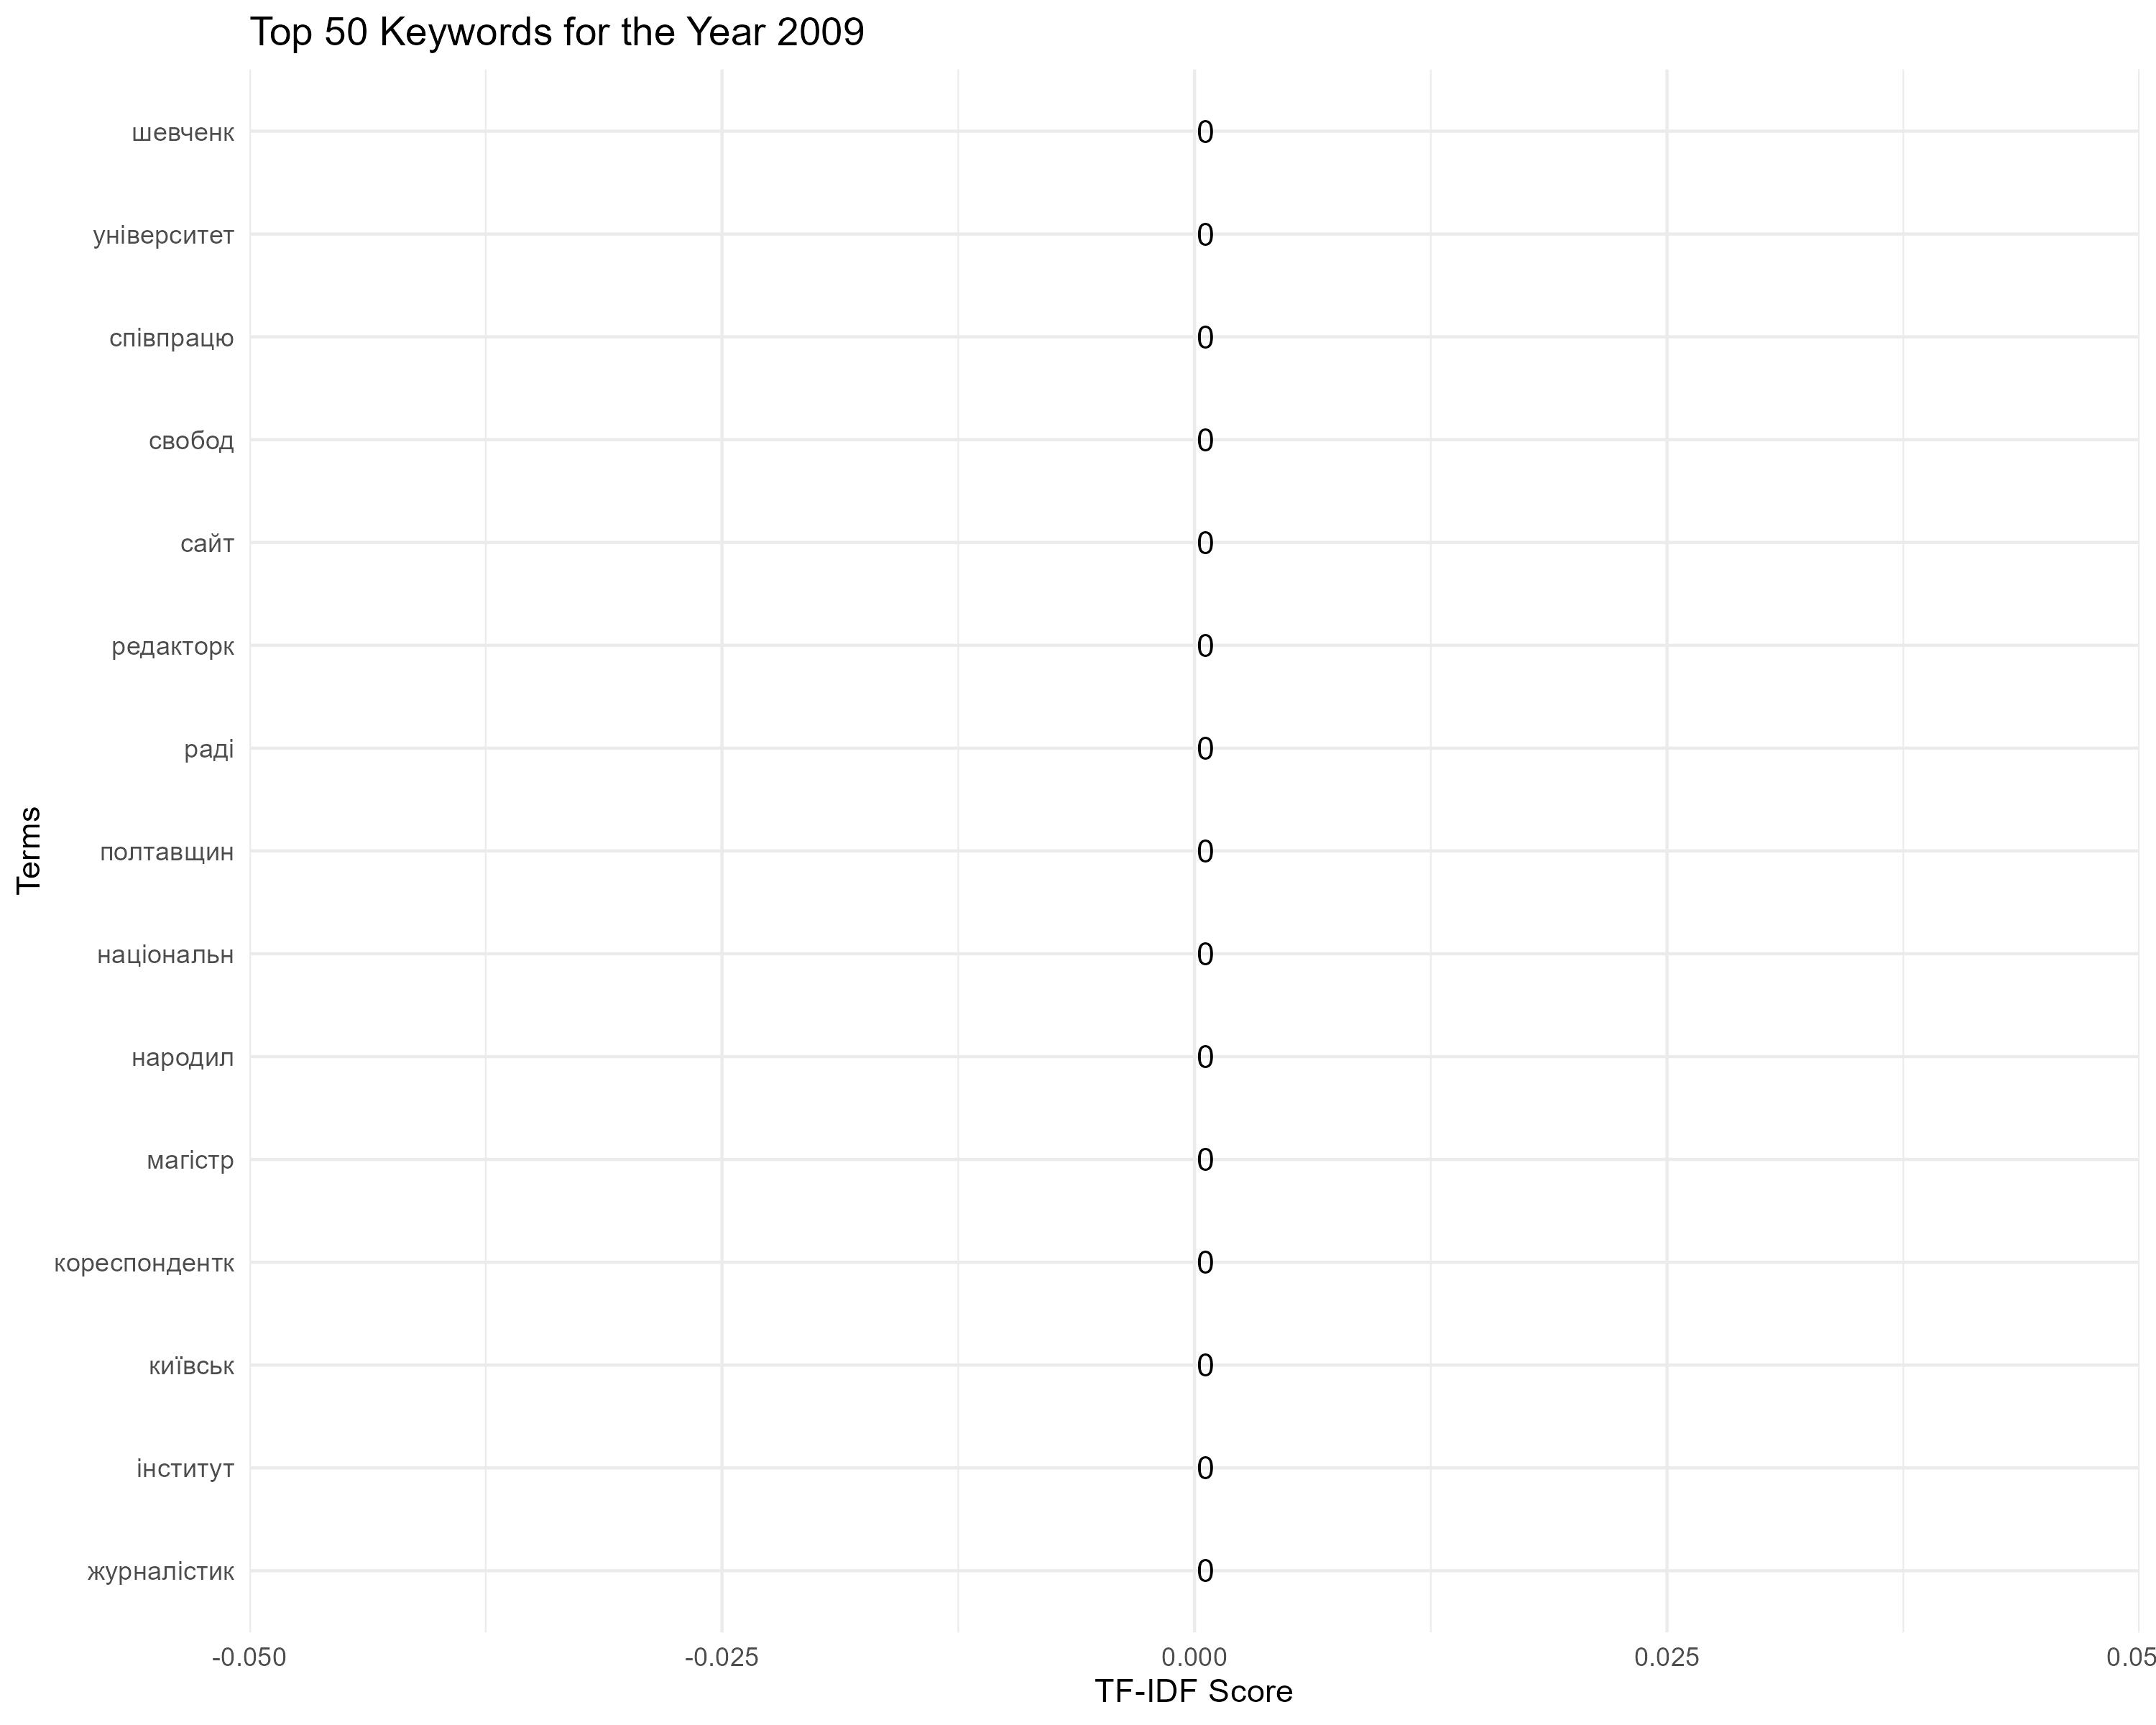

The data file committed next to this chart (first rows):
Term, Score
журналістик, 0
інститут, 0
київськ, 0
кореспондентк, 0
магістр, 0
народил, 0
національн, 0
полтавщин, 0
раді, 0
редакторк, 0
сайт, 0
свобод, 0
співпрацю, 0
університет, 0
шевченк, 0
